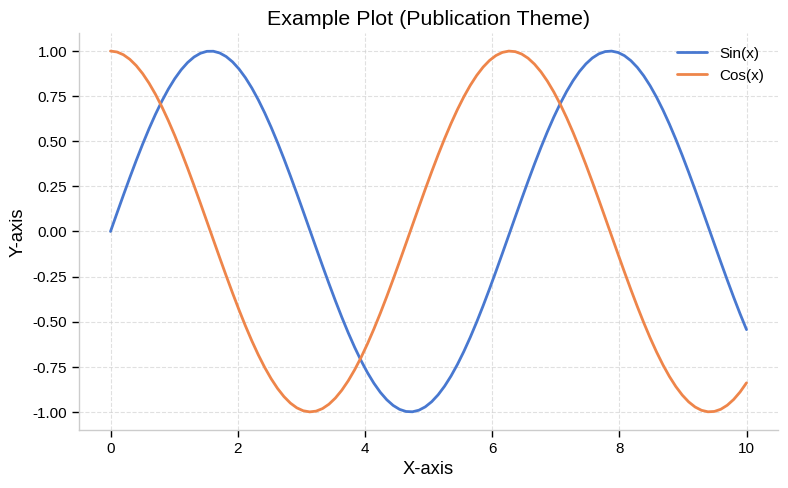
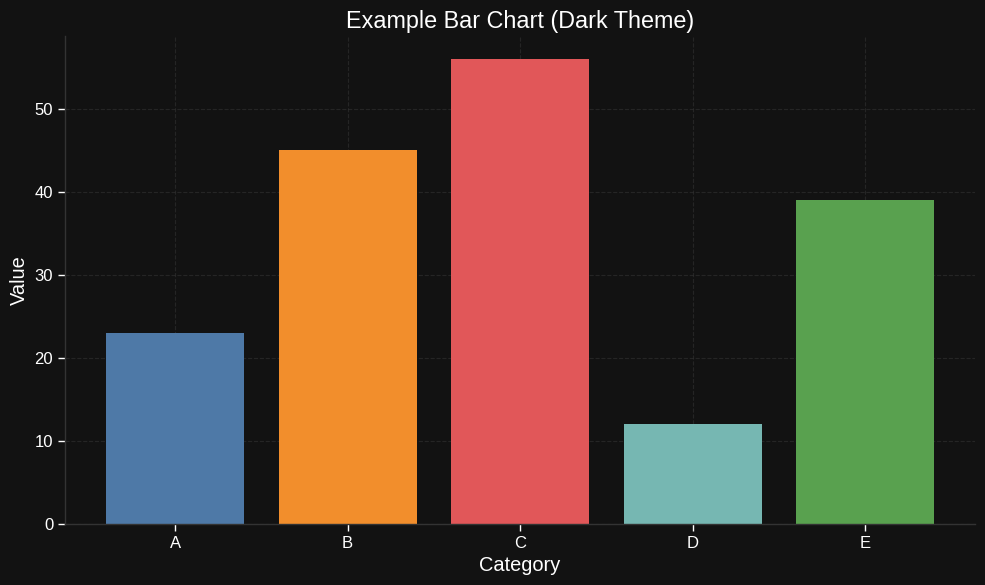
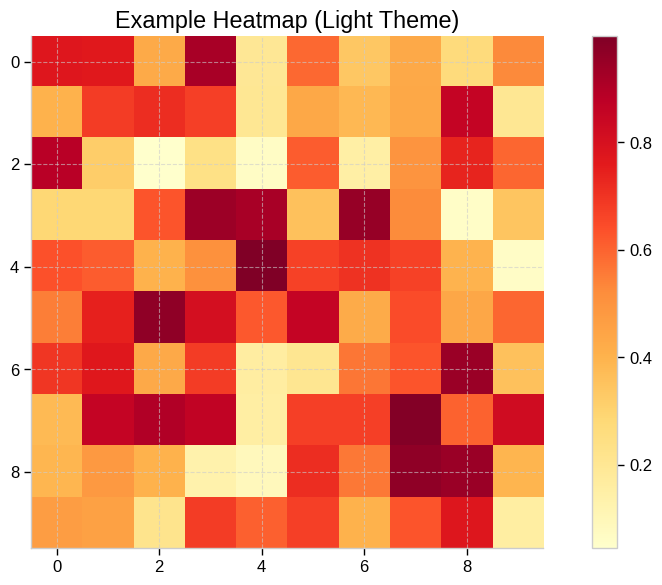

The matplotlib source for these figures, in order:
"""
Plotting utilities and theme management for HMER-Ink visualizations.
"""

import logging
from enum import Enum
from typing import Any, Dict, List, Optional, Union

import matplotlib as mpl
import matplotlib.pyplot as plt
import numpy as np
import seaborn as sns

logger = logging.getLogger(__name__)

# --- Theme Configuration ---


class ThemeName(Enum):
    """Enum for theme names to avoid string literals."""

    LIGHT = "light"
    DARK = "dark"
    PUBLICATION = "publication"

    def __str__(self):
        return self.value


DEFAULT_THEMES = {
    "light": {
        "style": "seaborn-v0_8-whitegrid",
        "colormap": "viridis",
        "sequential_palette": "YlOrRd",
        "categorical_palette": "Set1",
        "diverging_cmap": "RdBu_r",
        "background_color": "#FFFFFF",
        "text_color": "#000000",
        "grid_color": "#CCCCCC",
        "main_color": "#66C2A6",
        "dpi": 300,
        "figure_size": [10, 6],
        "font_scale": 1.2,
        "bar_colors": ["#1f77b4", "#ff7f0e", "#2ca02c", "#d62728", "#9467bd"],
    },
    "dark": {
        "style": "dark_background",
        "colormap": "plasma",
        "sequential_palette": "plasma",
        "categorical_palette": "Set2",
        "diverging_cmap": "coolwarm",
        "background_color": "#121212",
        "text_color": "#FFFFFF",
        "grid_color": "#333333",
        "main_color": "#66C2A6",
        "dpi": 300,
        "figure_size": [10, 6],
        "font_scale": 1.2,
        "bar_colors": [
            "#4e79a7",
            "#f28e2c",
            "#e15759",
            "#76b7b2",
            "#59a14f",
            "#edc949",
            "#af7aa1",
            "#ff9da7",
            "#9c755f",
            "#bab0ab",
        ],
    },
    "publication": {
        "style": "seaborn-v0_8-whitegrid",  # Start with a clean grid style
        "colormap": "viridis",
        "sequential_palette": "YlGnBu",
        "categorical_palette": "colorblind",
        "diverging_cmap": "PiYG",
        "background_color": "#FFFFFF",
        "text_color": "#000000",
        "grid_color": "#CCCCCC",
        "main_color": "#4878d0",
        "dpi": 400,  # Increased DPI for publication
        "figure_size": [8, 5],  # Slightly adjusted typical publication size
        "font_scale": 1.1,  # Slightly smaller font for denser plots if needed
        "bar_colors": [
            "#4878d0",
            "#ee854a",
            "#6acc64",
            "#d65f5f",
            "#956cb4",
            "#8c613c",
            "#dc7ec0",
            "#797979",
            "#d5bb67",
            "#82c6e2",
        ],  # Colorblind friendly often good
    },
}


class ThemeRegistry:
    """Central registry for visualization themes."""

    def __init__(self, default_themes: Dict[str, Dict[str, Any]] = DEFAULT_THEMES):
        """Initialize the theme registry."""
        self.themes = default_themes
        self.current_theme_name = ThemeName.DARK
        self.current_theme = self.themes[str(self.current_theme_name)].copy()
        self.is_dark = True
        self.set_theme(self.current_theme_name)  # Apply default theme initially

    def set_theme(self, theme_name: Union[str, ThemeName], **overrides) -> None:
        """
        Set the active theme by name, with optional overrides.

        Args:
            theme_name: Name of the theme to activate ('light', 'dark', 'publication')
            **overrides: Any specific theme values to override
        """
        if isinstance(theme_name, ThemeName):
            theme_name = str(theme_name)

        if theme_name not in self.themes:
            logger.warning(
                f"Theme '{theme_name}' not found, falling back to light theme"
            )
            theme_name = ThemeName.LIGHT

        # Get the base theme settings
        theme_settings = self.themes[theme_name].copy()
        theme_settings.update(overrides)  # Apply overrides

        # Update the current theme state
        self.current_theme = theme_settings
        self.current_theme_name = ThemeName(theme_name)
        self.is_dark = theme_name == ThemeName.DARK

        # Apply theme settings
        self._apply_matplotlib_settings(self.current_theme)
        logger.info(
            f"Set active theme to '{theme_name}' with {len(overrides)} overrides"
        )

    def _apply_matplotlib_settings(self, theme: Dict[str, Any]) -> None:
        """Apply theme settings to matplotlib rcParams."""
        try:
            # Use the defined base style
            plt.style.use(theme.get("style", "default"))
            # Set seaborn context for font scaling etc.
            sns.set_context("paper", font_scale=theme.get("font_scale", 1.2))
        except Exception as e:
            logger.warning(
                f"Could not apply base style '{theme.get('style')}': {e}. Using default."
            )
            plt.style.use("default")
            sns.set_context("paper", font_scale=theme.get("font_scale", 1.2))

        # Convert figure_size from list to tuple if needed
        figure_size = theme.get("figure_size", [10, 6])
        if isinstance(figure_size, list):
            figure_size = tuple(figure_size)

        # Configure matplotlib rcParams directly
        mpl.rcParams.update(
            {
                # Figure settings
                "figure.figsize": figure_size,
                "figure.facecolor": theme.get("background_color", "#FFFFFF"),
                "figure.edgecolor": theme.get("background_color", "#FFFFFF"),
                "savefig.dpi": theme.get("dpi", 300),
                "savefig.facecolor": theme.get("background_color", "#FFFFFF"),
                "savefig.edgecolor": theme.get("background_color", "#FFFFFF"),
                "savefig.transparent": False,
                # Axes settings
                "axes.facecolor": theme.get("background_color", "#FFFFFF"),
                "axes.edgecolor": theme.get(
                    "grid_color", "#CCCCCC"
                ),  # Use grid color for edge
                "axes.labelcolor": theme.get("text_color", "#000000"),
                "axes.titlecolor": theme.get("text_color", "#000000"),
                "axes.grid": True,
                "axes.titlesize": 14 * theme.get("font_scale", 1.2),  # Scale titles
                "axes.labelsize": 12 * theme.get("font_scale", 1.2),  # Scale labels
                # Grid settings
                "grid.color": theme.get("grid_color", "#CCCCCC"),
                "grid.linestyle": "--",
                "grid.linewidth": 0.8,
                "grid.alpha": 0.6,
                # Tick settings
                "xtick.color": theme.get("text_color", "#000000"),
                "ytick.color": theme.get("text_color", "#000000"),
                "xtick.labelsize": 10 * theme.get("font_scale", 1.2),
                "ytick.labelsize": 10 * theme.get("font_scale", 1.2),
                # Legend settings
                "legend.facecolor": theme.get("background_color", "#FFFFFF"),
                "legend.edgecolor": theme.get(
                    "grid_color", "#CCCCCC"
                ),  # Use grid color for edge
                "legend.fontsize": 10 * theme.get("font_scale", 1.2),
                "legend.title_fontsize": 11 * theme.get("font_scale", 1.2),
                "legend.framealpha": 0.8,
                "legend.labelcolor": theme.get("text_color", "#000000"),
                # Text / Font settings (adjust as needed)
                # 'font.family': 'sans-serif',
                # 'font.sans-serif': ['DejaVu Sans', 'Helvetica', 'Arial'], # Example font stack
                "text.color": theme.get("text_color", "#000000"),
            }
        )

    def get_palette(
        self, n_colors: Optional[int] = None, palette_type: str = "categorical"
    ) -> List[str]:
        """Get a color palette of the specified type and length from the current theme.

        Args:
            n_colors: Number of colors to generate. If None for categorical, returns theme's default list.
            palette_type: Type of palette ("categorical", "sequential", or "diverging")

        Returns:
            List of color hex codes
        """
        if palette_type == "categorical":
            palette_name = self.current_theme.get("categorical_palette", "Set1")
            # Use the bar_colors if specified and n_colors is within its range or None
            if "bar_colors" in self.current_theme:
                bar_colors = self.current_theme["bar_colors"]
                if n_colors is None:
                    return bar_colors  # Return full list if n_colors is None
                elif n_colors <= len(bar_colors):
                    return bar_colors[:n_colors]
                else:  # Need more colors than defined, fall back to seaborn generation
                    logger.warning(
                        f"Requested {n_colors} categorical colors, but theme only defines {len(bar_colors)}. Generating with seaborn '{palette_name}'."
                    )
                    pass  # Let seaborn handle generation below
            # If bar_colors not defined or n_colors > len(bar_colors)
            if n_colors is None:
                # Need a default number if not specified and not using bar_colors list
                n_colors = 8
        elif palette_type == "sequential":
            palette_name = self.current_theme.get("sequential_palette", "YlOrRd")
            if n_colors is None:
                n_colors = 6  # Default length for sequential
        elif palette_type == "diverging":
            palette_name = self.current_theme.get("diverging_cmap", "RdBu_r")
            if n_colors is None:
                n_colors = 6  # Default length for diverging
        else:
            logger.warning(
                f"Unknown palette type '{palette_type}', using categorical instead"
            )
            palette_name = self.current_theme.get("categorical_palette", "Set1")
            if n_colors is None:
                n_colors = 8

        # Use seaborn to generate a color palette
        try:
            return sns.color_palette(palette_name, n_colors=n_colors).as_hex()
        except ValueError as e:
            logger.warning(
                f"Could not generate palette '{palette_name}' with {n_colors} colors: {e}. Returning default palette."
            )
            return sns.color_palette("Set1", n_colors=n_colors).as_hex()

    def get_sequential_cmap(self) -> str:
        """Get current sequential colormap name."""
        return self.current_theme.get("sequential_palette", "YlOrRd")

    def get_diverging_cmap(self) -> str:
        """Get current diverging colormap name."""
        return self.current_theme.get("diverging_cmap", "RdBu_r")

    def style_axis(self, ax: plt.Axes):
        """
        Apply theme styling to a matplotlib axis.

        Args:
            ax: The matplotlib axis to style
        """
        # Settings applied via rcParams generally cover this,
        # but we can add specific overrides if needed.
        # Example: Customize spines further
        ax.spines["top"].set_visible(False)
        ax.spines["right"].set_visible(False)
        ax.spines["left"].set_color(self.current_theme["grid_color"])
        ax.spines["bottom"].set_color(self.current_theme["grid_color"])
        ax.grid(True, linestyle="--", alpha=0.6, color=self.current_theme["grid_color"])

    def style_plot(self, fig: plt.Figure, ax: Union[plt.Axes, np.ndarray]):
        """
        Apply theme styling to a matplotlib figure and axis/axes.

        Args:
            fig: The matplotlib figure to style
            ax: The matplotlib axis or array of axes to style
        """
        # Figure styling is handled by rcParams ('figure.facecolor')

        # Apply axis styling to single or multiple axes
        if isinstance(ax, np.ndarray):
            for sub_ax in ax.flatten():
                self.style_axis(sub_ax)
        else:
            self.style_axis(ax)


# --- Global Theme Registry Instance ---
# Create a single instance for the project to use
theme_registry = ThemeRegistry()


# --- Convenience Functions ---
def set_theme(theme_name: Union[str, ThemeName], **overrides) -> None:
    """Set the active theme using the global theme registry."""
    theme_registry.set_theme(theme_name, **overrides)


def get_palette(
    n_colors: Optional[int] = None, palette_type: str = "categorical"
) -> List[str]:
    """Get a color palette using the global theme registry."""
    return theme_registry.get_palette(n_colors, palette_type)


def get_sequential_cmap() -> str:
    """Get current sequential colormap name from the global theme registry."""
    return theme_registry.get_sequential_cmap()


def get_diverging_cmap() -> str:
    """Get current diverging colormap name from the global theme registry."""
    return theme_registry.get_diverging_cmap()


def style_plot(fig: plt.Figure, ax: Union[plt.Axes, np.ndarray]):
    """Apply theme styling to a plot using the global registry."""
    theme_registry.style_plot(fig, ax)


# Example Usage (can be removed or kept for testing)
if __name__ == "__main__":
    logging.basicConfig(level=logging.INFO)

    # --- Example 1: Set theme and plot ---
    set_theme(ThemeName.PUBLICATION)

    fig1, ax1 = plt.subplots()
    x = np.linspace(0, 10, 100)
    y1 = np.sin(x)
    y2 = np.cos(x)
    palette = get_palette(2)
    ax1.plot(x, y1, label="Sin(x)", color=palette[0], lw=2)
    ax1.plot(x, y2, label="Cos(x)", color=palette[1], lw=2)
    ax1.set_title("Example Plot (Publication Theme)")
    ax1.set_xlabel("X-axis")
    ax1.set_ylabel("Y-axis")
    ax1.legend()
    style_plot(fig1, ax1)  # Apply spine/grid styling
    plt.tight_layout()
    plt.savefig("example_publication_plot.png")
    plt.close(fig1)
    logger.info("Saved example_publication_plot.png")

    # --- Example 2: Switch to dark theme ---
    set_theme(ThemeName.DARK)

    fig2, ax2 = plt.subplots()
    categories = ["A", "B", "C", "D", "E"]
    values = [23, 45, 56, 12, 39]
    colors = get_palette(len(categories))
    ax2.bar(categories, values, color=colors)
    ax2.set_title("Example Bar Chart (Dark Theme)")
    ax2.set_xlabel("Category")
    ax2.set_ylabel("Value")
    style_plot(fig2, ax2)
    plt.tight_layout()
    plt.savefig("example_dark_plot.png")
    plt.close(fig2)
    logger.info("Saved example_dark_plot.png")

    # --- Example 3: Back to light theme ---
    set_theme(ThemeName.LIGHT)
    fig3, ax3 = plt.subplots()
    data = np.random.rand(10, 10)
    cmap = get_sequential_cmap()
    im = ax3.imshow(data, cmap=cmap)
    fig3.colorbar(im, ax=ax3)
    ax3.set_title("Example Heatmap (Light Theme)")
    style_plot(fig3, ax3)
    plt.tight_layout()
    plt.savefig("example_light_heatmap.png")
    plt.close(fig3)
    logger.info("Saved example_light_heatmap.png")
